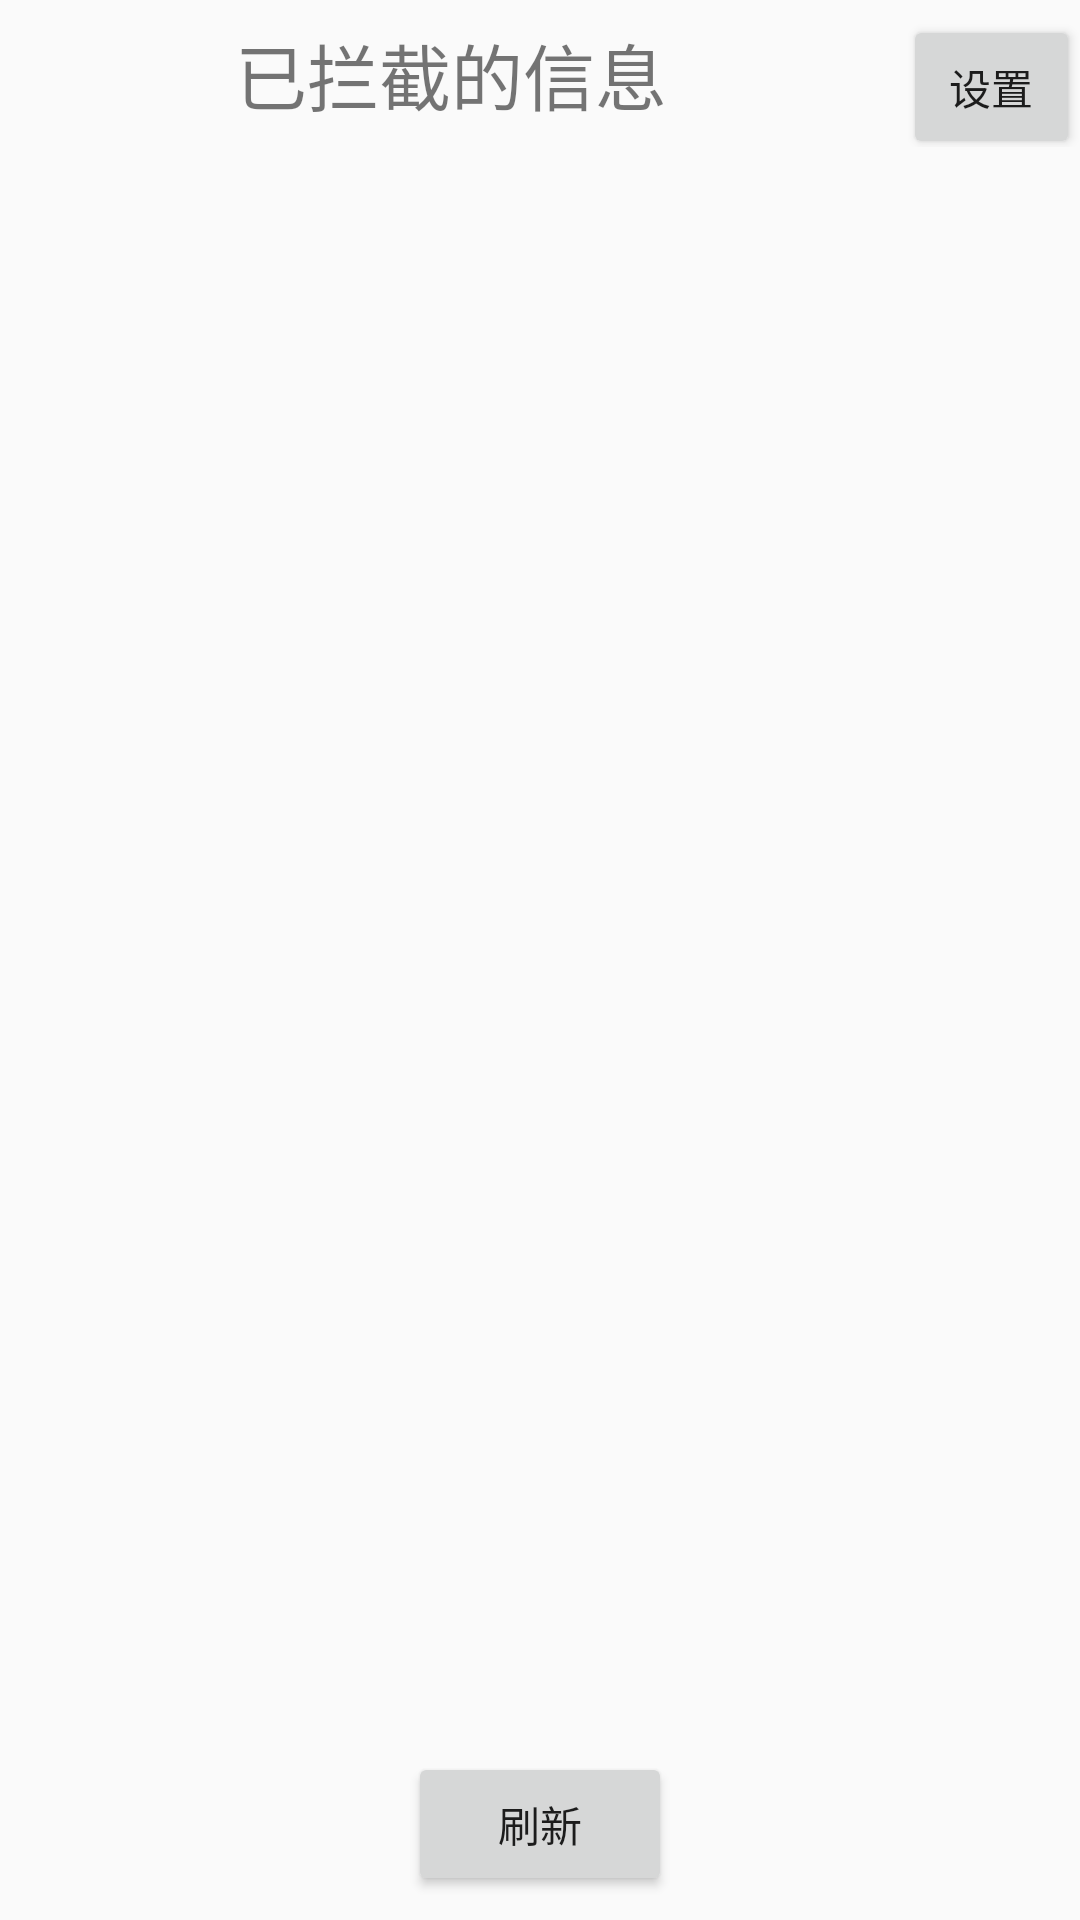

Produce the Android XML layout that renders to this screen, including the resource entries it uses.
<!-- AndroidManifest.xml: application theme AppTheme -->
<!-- res/layout/activity_main.xml -->
<?xml version="1.0" encoding="utf-8"?>
<android.support.constraint.ConstraintLayout xmlns:android="http://schemas.android.com/apk/res/android"
    xmlns:app="http://schemas.android.com/apk/res-auto"
    xmlns:tools="http://schemas.android.com/tools"
    android:layout_width="match_parent"
    android:layout_height="match_parent"
    tools:context="com.example.hp.message_interception.MainActivity">

    <LinearLayout
        android:layout_width="match_parent"
        android:layout_height="match_parent"
        android:orientation="vertical"
        app:layout_constraintEnd_toEndOf="parent"
        app:layout_constraintStart_toStartOf="parent"
        tools:layout_editor_absoluteY="80dp">

        <LinearLayout
            android:layout_width="match_parent"
            android:layout_height="wrap_content"
            android:orientation="horizontal">

            <TextView
                android:id="@+id/textView"
                android:layout_width="301dp"
                android:layout_height="49dp"
                android:gravity="center"
                android:text="已拦截的信息"
                android:textSize="24sp" />

            <Button
                android:id="@+id/button_set"
                android:layout_width="wrap_content"
                android:layout_height="wrap_content"
                android:text="设置" />
        </LinearLayout>

        <ListView
            android:id="@+id/listView"
            android:layout_width="match_parent"
            android:layout_height="wrap_content">

        </ListView>
    </LinearLayout>

    <Button
        android:layout_width="wrap_content"
        android:layout_height="wrap_content"
        android:layout_marginStart="8dp"
        android:layout_marginLeft="8dp"
        android:layout_marginEnd="8dp"
        android:layout_marginRight="8dp"
        android:layout_marginBottom="8dp"
        android:onClick="readSMS"
        android:text="刷新"
        app:layout_constraintBottom_toBottomOf="parent"
        app:layout_constraintEnd_toEndOf="parent"
        app:layout_constraintStart_toStartOf="parent" />

</android.support.constraint.ConstraintLayout>
<!-- resources referenced by this layout -->
<resources>
  <style name="AppTheme" parent="Theme.AppCompat.Light.NoActionBar">
          
          <item name="colorPrimary">@color/colorPrimary</item>
          <item name="colorPrimaryDark">@color/colorPrimaryDark</item>
          <item name="colorAccent">@color/colorAccent</item>
      </style>
  <!-- not gathered from this repository: default colours our renderer supplied (Android Studio template values) -->
  <color name="colorPrimary">#FF6200EE</color>
  <color name="colorPrimaryDark">#FF3700B3</color>
  <color name="colorAccent">#FF03DAC5</color>
</resources>
